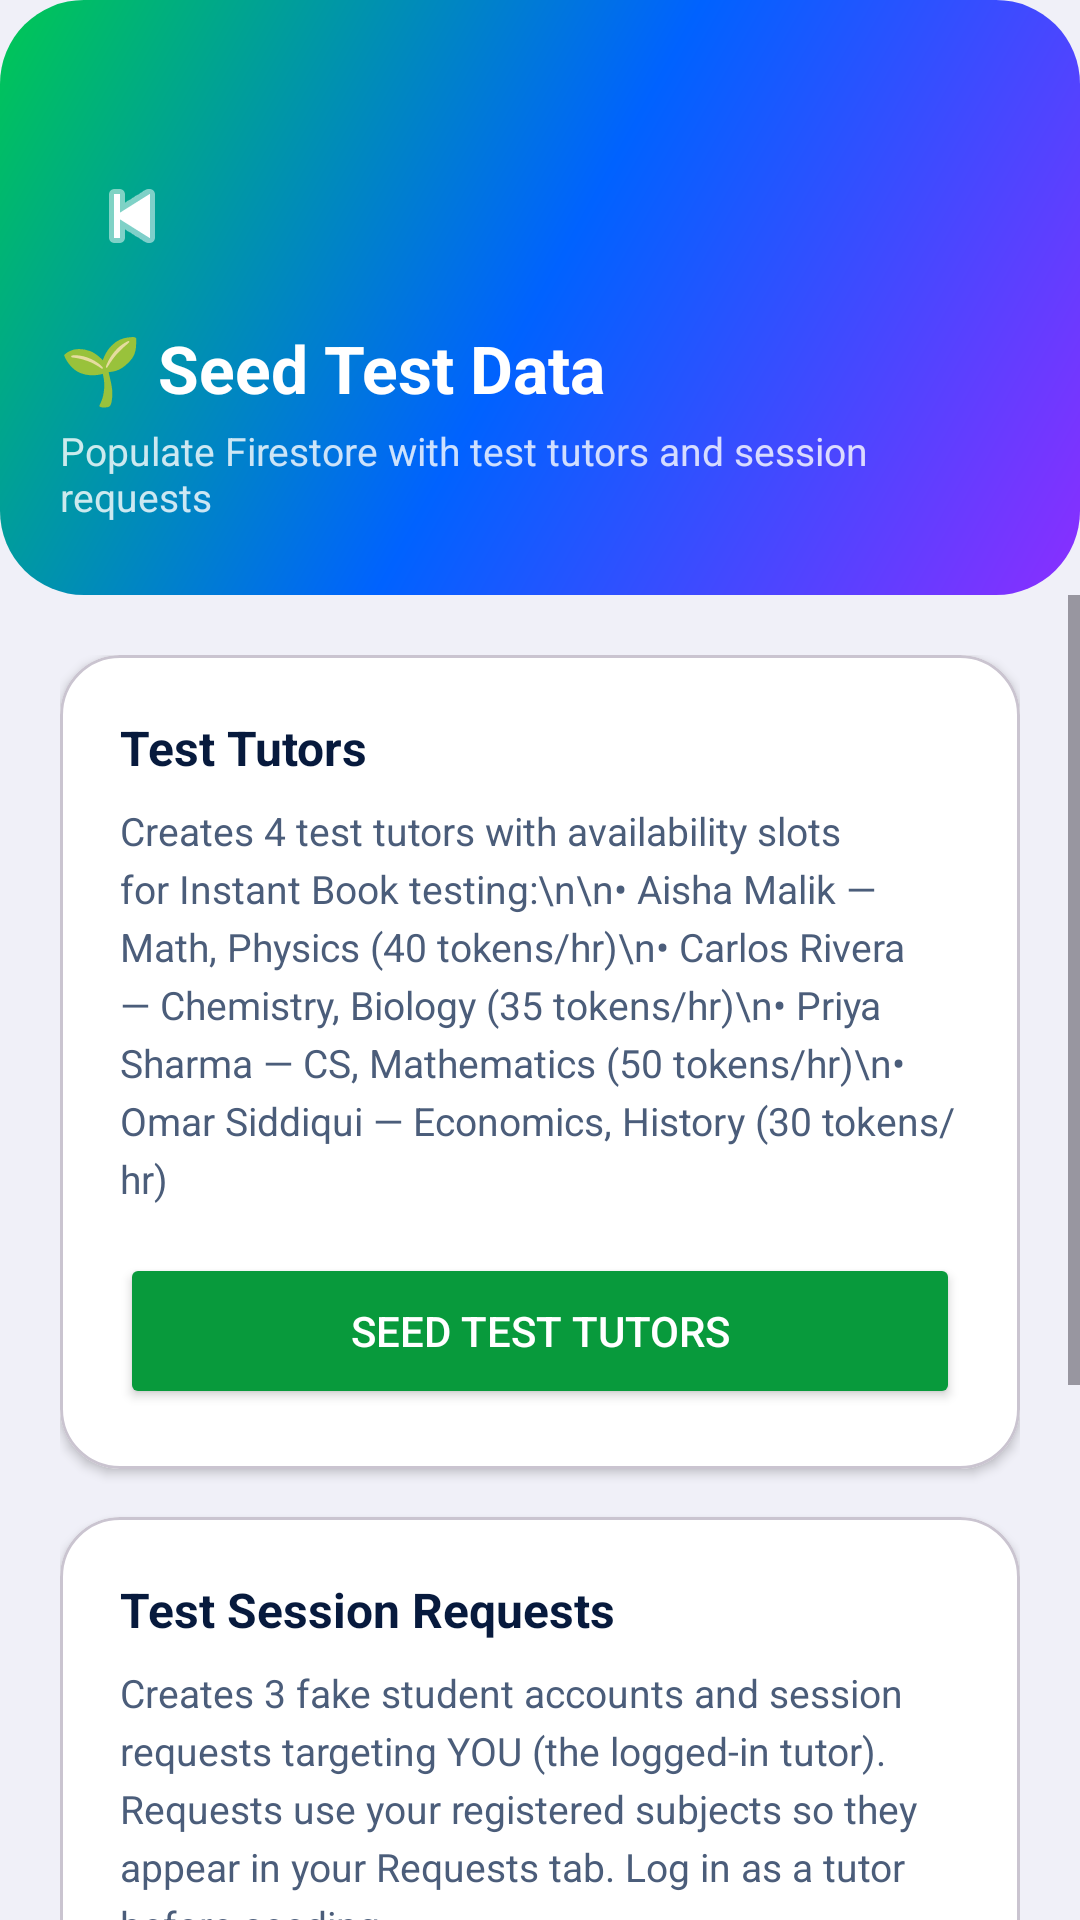

Layout XML and referenced resources for this Android screen:
<!-- AndroidManifest.xml: application theme Theme.PeerTutoringApollo -->
<!-- res/layout/activity_seed_data.xml -->
<?xml version="1.0" encoding="utf-8"?>
<LinearLayout xmlns:android="http://schemas.android.com/apk/res/android"
    xmlns:app="http://schemas.android.com/apk/res-auto"
    android:layout_width="match_parent"
    android:layout_height="match_parent"
    android:orientation="vertical"
    android:background="#F0F0F8">

    
    <RelativeLayout
        android:layout_width="match_parent"
        android:layout_height="wrap_content"
        android:background="@drawable/bg_button_gradient"
        android:paddingTop="48dp"
        android:paddingBottom="24dp"
        android:paddingHorizontal="20dp">

        <ImageButton
            android:id="@+id/btnBack"
            android:layout_width="48dp"
            android:layout_height="48dp"
            android:background="@android:color/transparent"
            android:src="@android:drawable/ic_media_previous"
            android:contentDescription="Back"
            android:layout_alignParentStart="true"
            android:layout_alignParentTop="true"
            app:tint="#FFFFFF" />

        <LinearLayout
            android:layout_width="wrap_content"
            android:layout_height="wrap_content"
            android:orientation="vertical"
            android:layout_below="@id/btnBack"
            android:layout_marginTop="12dp">

            <TextView
                android:layout_width="wrap_content"
                android:layout_height="wrap_content"
                android:text="🌱 Seed Test Data"
                android:textColor="#FFFFFF"
                android:textSize="22sp"
                android:textStyle="bold" />

            <TextView
                android:layout_width="wrap_content"
                android:layout_height="wrap_content"
                android:text="Populate Firestore with test tutors and session requests"
                android:textColor="#CCFFFFFF"
                android:textSize="13sp"
                android:layout_marginTop="4dp" />
        </LinearLayout>
    </RelativeLayout>

    <ScrollView
        android:layout_width="match_parent"
        android:layout_height="match_parent">

        <LinearLayout
            android:layout_width="match_parent"
            android:layout_height="wrap_content"
            android:orientation="vertical"
            android:padding="20dp">

            
            <com.google.android.material.card.MaterialCardView
                android:layout_width="match_parent"
                android:layout_height="wrap_content"
                android:layout_marginBottom="16dp"
                app:cardCornerRadius="20dp"
                app:cardBackgroundColor="#FFFFFF"
                app:cardElevation="2dp">

                <LinearLayout
                    android:layout_width="match_parent"
                    android:layout_height="wrap_content"
                    android:orientation="vertical"
                    android:padding="20dp">

                    <TextView
                        android:layout_width="wrap_content"
                        android:layout_height="wrap_content"
                        android:text="Test Tutors"
                        android:textStyle="bold"
                        android:textSize="16sp"
                        android:textColor="#071A3D"
                        android:layout_marginBottom="8dp" />

                    <TextView
                        android:layout_width="match_parent"
                        android:layout_height="wrap_content"
                        android:textColor="#4B5D7A"
                        android:textSize="13sp"
                        android:lineSpacingExtra="4dp"
                        android:layout_marginBottom="16dp"
                        android:text="Creates 4 test tutors with availability slots for Instant Book testing:\n\n• Aisha Malik — Math, Physics (40 tokens/hr)\n• Carlos Rivera — Chemistry, Biology (35 tokens/hr)\n• Priya Sharma — CS, Mathematics (50 tokens/hr)\n• Omar Siddiqui — Economics, History (30 tokens/hr)" />

                    <Button
                        android:id="@+id/btnSeedTutors"
                        android:layout_width="match_parent"
                        android:layout_height="52dp"
                        android:text="Seed Test Tutors"
                        android:textColor="#FFFFFF"
                        android:backgroundTint="#089A3C"
                        app:cornerRadius="28dp" />

                    <TextView
                        android:id="@+id/tvSeedStatus"
                        android:layout_width="match_parent"
                        android:layout_height="wrap_content"
                        android:layout_marginTop="12dp"
                        android:gravity="center"
                        android:textSize="13sp"
                        android:textColor="#4B5D7A"
                        android:visibility="gone" />
                </LinearLayout>
            </com.google.android.material.card.MaterialCardView>

            
            <com.google.android.material.card.MaterialCardView
                android:layout_width="match_parent"
                android:layout_height="wrap_content"
                android:layout_marginBottom="16dp"
                app:cardCornerRadius="20dp"
                app:cardBackgroundColor="#FFFFFF"
                app:cardElevation="2dp">

                <LinearLayout
                    android:layout_width="match_parent"
                    android:layout_height="wrap_content"
                    android:orientation="vertical"
                    android:padding="20dp">

                    <TextView
                        android:layout_width="wrap_content"
                        android:layout_height="wrap_content"
                        android:text="Test Session Requests"
                        android:textStyle="bold"
                        android:textSize="16sp"
                        android:textColor="#071A3D"
                        android:layout_marginBottom="8dp" />

                    <TextView
                        android:layout_width="match_parent"
                        android:layout_height="wrap_content"
                        android:textColor="#4B5D7A"
                        android:textSize="13sp"
                        android:lineSpacingExtra="4dp"
                        android:layout_marginBottom="16dp"
                        android:text="Creates 3 fake student accounts and session requests targeting YOU (the logged-in tutor). Requests use your registered subjects so they appear in your Requests tab. Log in as a tutor before seeding." />

                    <Button
                        android:id="@+id/btnSeedRequests"
                        android:layout_width="match_parent"
                        android:layout_height="52dp"
                        android:text="Seed Test Requests"
                        android:textColor="#FFFFFF"
                        android:backgroundTint="#8A2EFF"
                        app:cornerRadius="28dp" />

                    <TextView
                        android:id="@+id/tvSeedRequestsStatus"
                        android:layout_width="match_parent"
                        android:layout_height="wrap_content"
                        android:layout_marginTop="12dp"
                        android:gravity="center"
                        android:textSize="13sp"
                        android:textColor="#4B5D7A"
                        android:visibility="gone" />
                </LinearLayout>
            </com.google.android.material.card.MaterialCardView>

            
            <com.google.android.material.card.MaterialCardView
                android:layout_width="match_parent"
                android:layout_height="wrap_content"
                app:cardCornerRadius="20dp"
                app:cardBackgroundColor="#F3EEFF"
                app:cardElevation="0dp">

                <LinearLayout
                    android:layout_width="match_parent"
                    android:layout_height="wrap_content"
                    android:orientation="vertical"
                    android:padding="20dp">

                    <TextView
                        android:layout_width="wrap_content"
                        android:layout_height="wrap_content"
                        android:text="Test Student Account"
                        android:textStyle="bold"
                        android:textSize="16sp"
                        android:textColor="#071A3D"
                        android:layout_marginBottom="8dp" />

                    <TextView
                        android:layout_width="match_parent"
                        android:layout_height="wrap_content"
                        android:textColor="#4B5D7A"
                        android:textSize="13sp"
                        android:lineSpacingExtra="4dp"
                        android:text="Sign up via the normal registration screen with:\n\nEmail:    test.student@apollo.test\nPassword: Test1234!\nRole:     Student\n\nThen return here and seed tutors. Tutors appear in Browse Tutors immediately." />
                </LinearLayout>
            </com.google.android.material.card.MaterialCardView>

        </LinearLayout>
    </ScrollView>
</LinearLayout>
<!-- resources referenced by this layout -->
<resources>
  <!-- drawable bg_button_gradient (drawable) -->
  <?xml version="1.0" encoding="utf-8"?>
  <shape xmlns:android="http://schemas.android.com/apk/res/android">
      <gradient
          android:startColor="#8A2EFF"
          android:centerColor="#0062FF"
          android:endColor="#00C853"
          android:angle="135" />
      <corners android:radius="28dp" />
  </shape>
  <style name="Theme.PeerTutoringApollo" parent="Base.Theme.PeerTutoringApollo" />
  <style name="Base.Theme.PeerTutoringApollo" parent="Theme.Material3.Light.NoActionBar">
          
          
      </style>
</resources>
